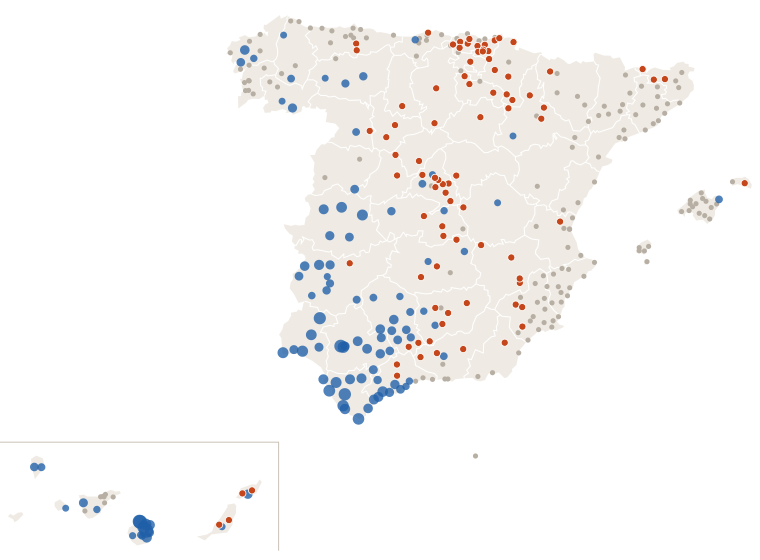

The data file committed next to this chart (first rows):
estacion, provincia, clase, dias_sin_1mm
Murcia, Murcia, nada, 4
Madrid Retiro, Madrid, seca, 20
Barcelona Drassanes, Barcelona, nada, 4
Valencia Dt, Valencia, nada, 3
Zaragoza Valdespartera, Zaragoza, seca, 20
Tablada, Sevilla, lluvia, 0
Málaga Centro Meteorológico, Málaga, lluvia, 3
Palma-Portopí, Illes Balears, nada, 3
Las Palmas de Gc. Plaza de la Feria, Las Palmas, lluvia, 0
Alicante, Alicante, nada, 4
Bilbao Aeropuerto, Bizkaia, seca, 12
Córdoba/Aeropuerto, Córdoba, lluvia, 0
Valladolid, Valladolid, seca, 20
Vigo-O Castro, Pontevedra, nada, 1
Gijón Musel, Asturias, nada, 5
Vitoria-Gasteiz Aeropuerto, Álava, seca, 17
A Coruña, A Coruña, nada, 1
Elche/Altabix, Alicante, nada, 4
Granada-Cartuja, Granada, lluvia, 3
Caldes de Montbui, Barcelona, nada, 4
Oviedo, Asturias, nada, 5
Cartagena - Tentegorra, Murcia, nada, 1
Jerez de la Frontera/Aeropuerto, Cádiz, lluvia, 0
Pozuelo de Alarcon, Madrid, nada, 1
Santa Cruz de Tenerife, Santa Cruz de Tenerife, nada, 5
Pamplona Aeropuerto, Navarra, nada, 8
Almería/Aeropuerto, Almería, nada, 4
Alcala de Henares-Encín, Madrid, seca, 20
Donostia/San Sebastián Aeropuerto, Gipuzkoa, nada, 3
Castellón-Almassora, Castellón, nada, 3
Burgos/Villafría, Burgos, seca, 17
Santander Cmt, Cantabria, seca, 14
Albacete Obs., Albacete, nada, 3
Tenerife/Los Rodeos, Santa Cruz de Tenerife, nada, 5
Marbella, Málaga, lluvia, 0
Logroño Aeropuerto, La Rioja, nada, 4
Badajoz Universidad, Badajoz, lluvia, 0
Lleida, Lleida, nada, 5
Salamanca/Matacan, Salamanca, nada, 2
Madrid/Barajas, Madrid, seca, 20
Huelva Ronda Este, Huelva, lluvia, 0
Tarragona Fac. Geografia, Tarragona, nada, 3
Vilassar de Dalt, Barcelona, nada, 4
Tarifa, Cádiz, lluvia, 0
León/Virgen del Camino, León, lluvia, 0
San Sebastian de los Reyes, Madrid, seca, 20
Jaén, Jaén, lluvia, 19
Reus Aeropuerto, Tarragona, nada, 2
Cádiz Observatorio, Cádiz, lluvia, 0
El Ejido, Almería, nada, 3
Girona Parc del Migdia, Girona, nada, 4
Ourense, Ourense, nada, 1
Telde-Melenara, Las Palmas, lluvia, 0
Arganda del Rey, Madrid, seca, 20
Santiago de Compostela, A Coruña, lluvia, 0
Rojales el Molino, Alicante, nada, 4
Lorca, Murcia, seca, 20
Cáceres, Cáceres, lluvia, 0
Marbella Cabopino, Málaga, lluvia, 0
Guadalajara, Guadalajara, seca, 20
... 291 more rows
